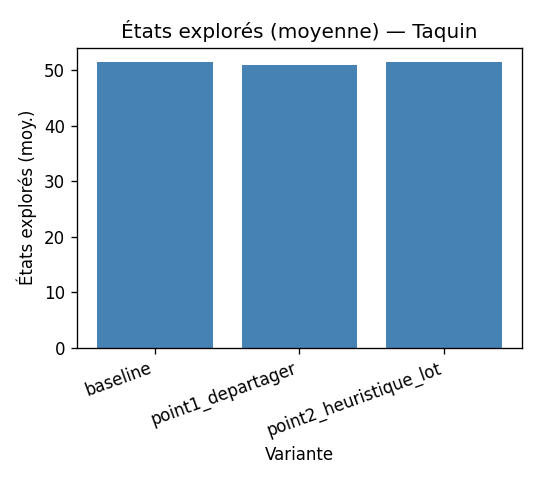

The data file committed next to this chart (first rows):
variante, visites
baseline, 51.5
point1_departager, 51.0
point2_heuristique_lot, 51.5
